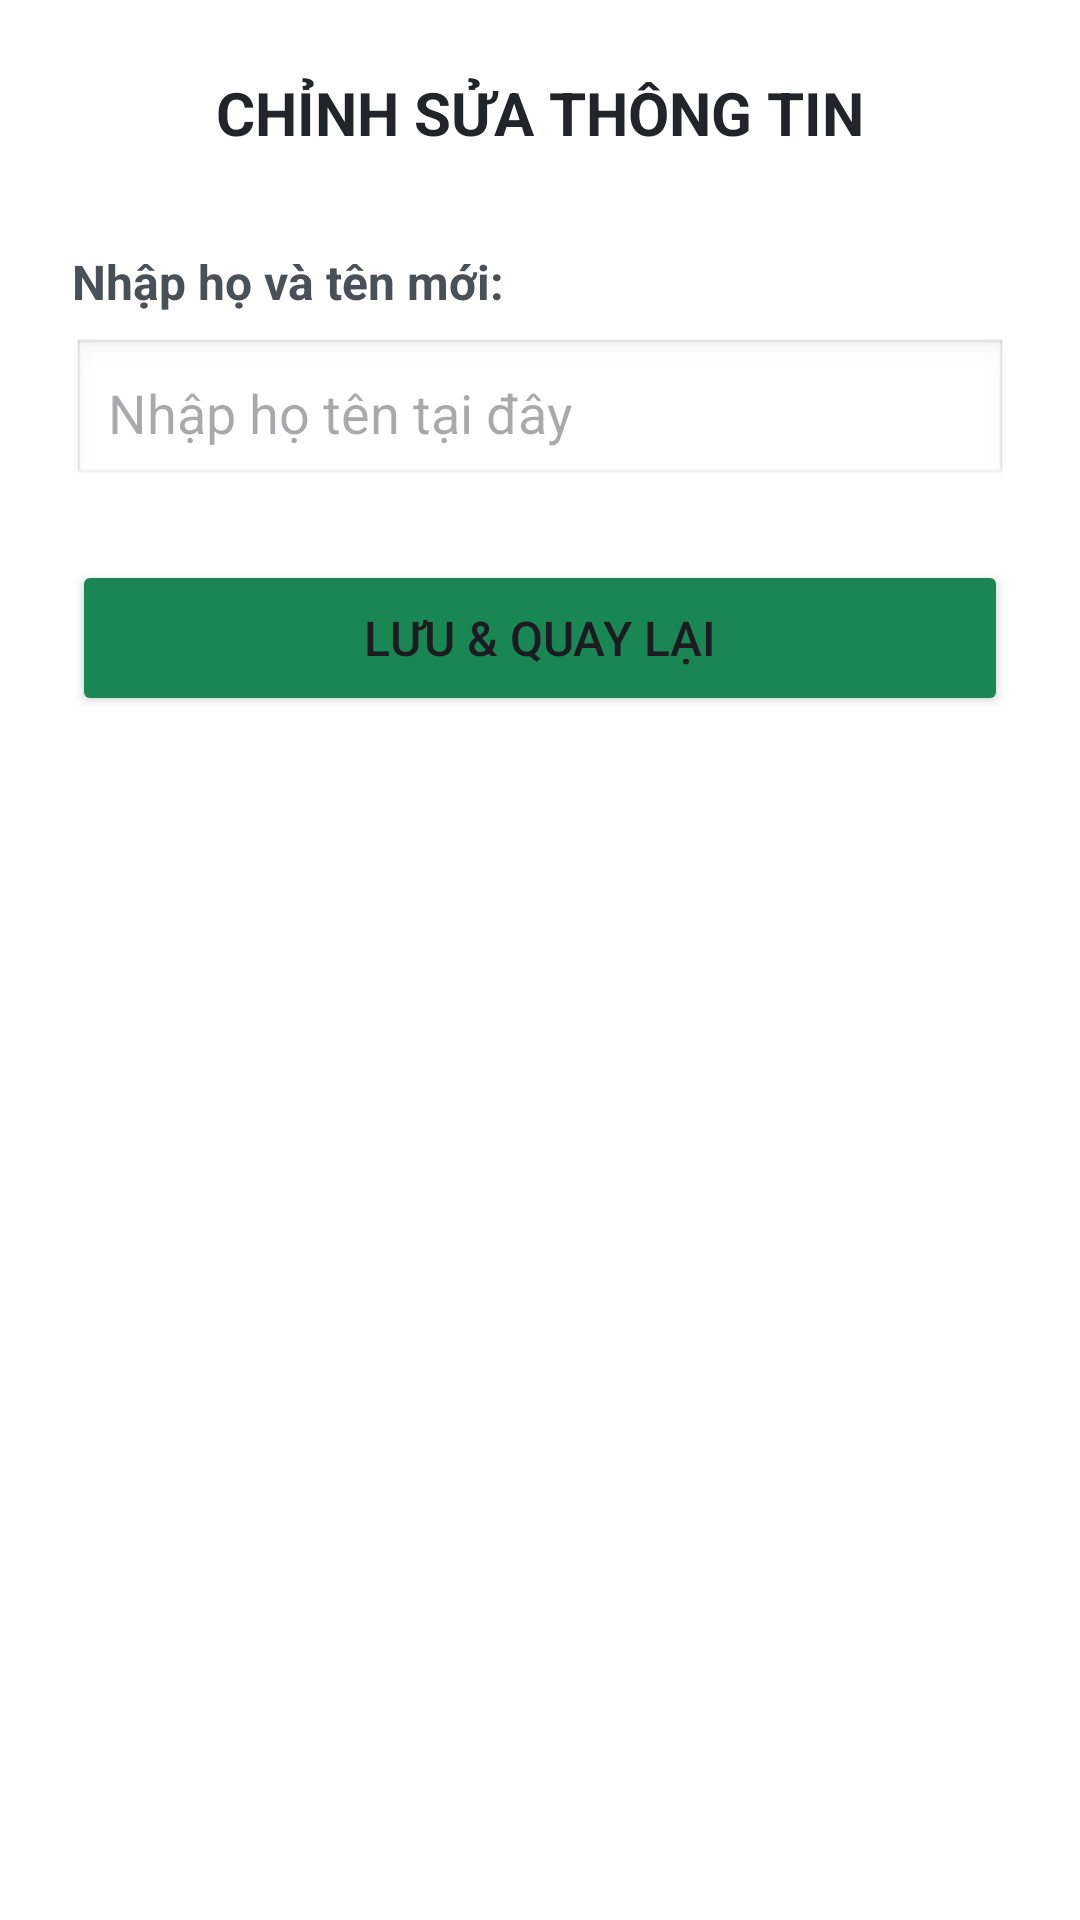

The Android layout XML behind this screen, and the referenced resources:
<!-- AndroidManifest.xml: application theme Theme.Lab03_Bai2 -->
<!-- res/layout/activity_edit_profile.xml -->
<?xml version="1.0" encoding="utf-8"?>
<LinearLayout xmlns:android="http://schemas.android.com/apk/res/android"
    android:layout_width="match_parent"
    android:layout_height="match_parent"
    android:orientation="vertical"
    android:padding="24dp"
    android:background="#FFFFFF">

    <TextView
        android:layout_width="wrap_content"
        android:layout_height="wrap_content"
        android:layout_gravity="center"
        android:text="CHỈNH SỬA THÔNG TIN"
        android:textSize="20sp"
        android:textStyle="bold"
        android:textColor="#212529"
        android:layout_marginBottom="32dp" />

    <TextView
        android:layout_width="wrap_content"
        android:layout_height="wrap_content"
        android:text="Nhập họ và tên mới:"
        android:textSize="16sp"
        android:textStyle="bold"
        android:textColor="#495057"
        android:layout_marginBottom="8dp" />

    <EditText
        android:id="@+id/edtName"
        android:layout_width="match_parent"
        android:layout_height="50dp"
        android:hint="Nhập họ tên tại đây"
        android:padding="12dp"
        android:background="@android:drawable/edit_text"
        android:layout_marginBottom="24dp" />

    
    <Button
        android:id="@+id/btnSaveAndReturn"
        android:layout_width="match_parent"
        android:layout_height="52dp"
        android:backgroundTint="#198754"
        android:text="Lưu &amp; Quay lại"
        android:textSize="16sp" />

</LinearLayout>
<!-- resources referenced by this layout -->
<resources>
  <style name="Theme.Lab03_Bai2" parent="Base.Theme.Lab03_Bai2" />
  <style name="Base.Theme.Lab03_Bai2" parent="Theme.Material3.DayNight.NoActionBar">
          
          
      </style>
</resources>
